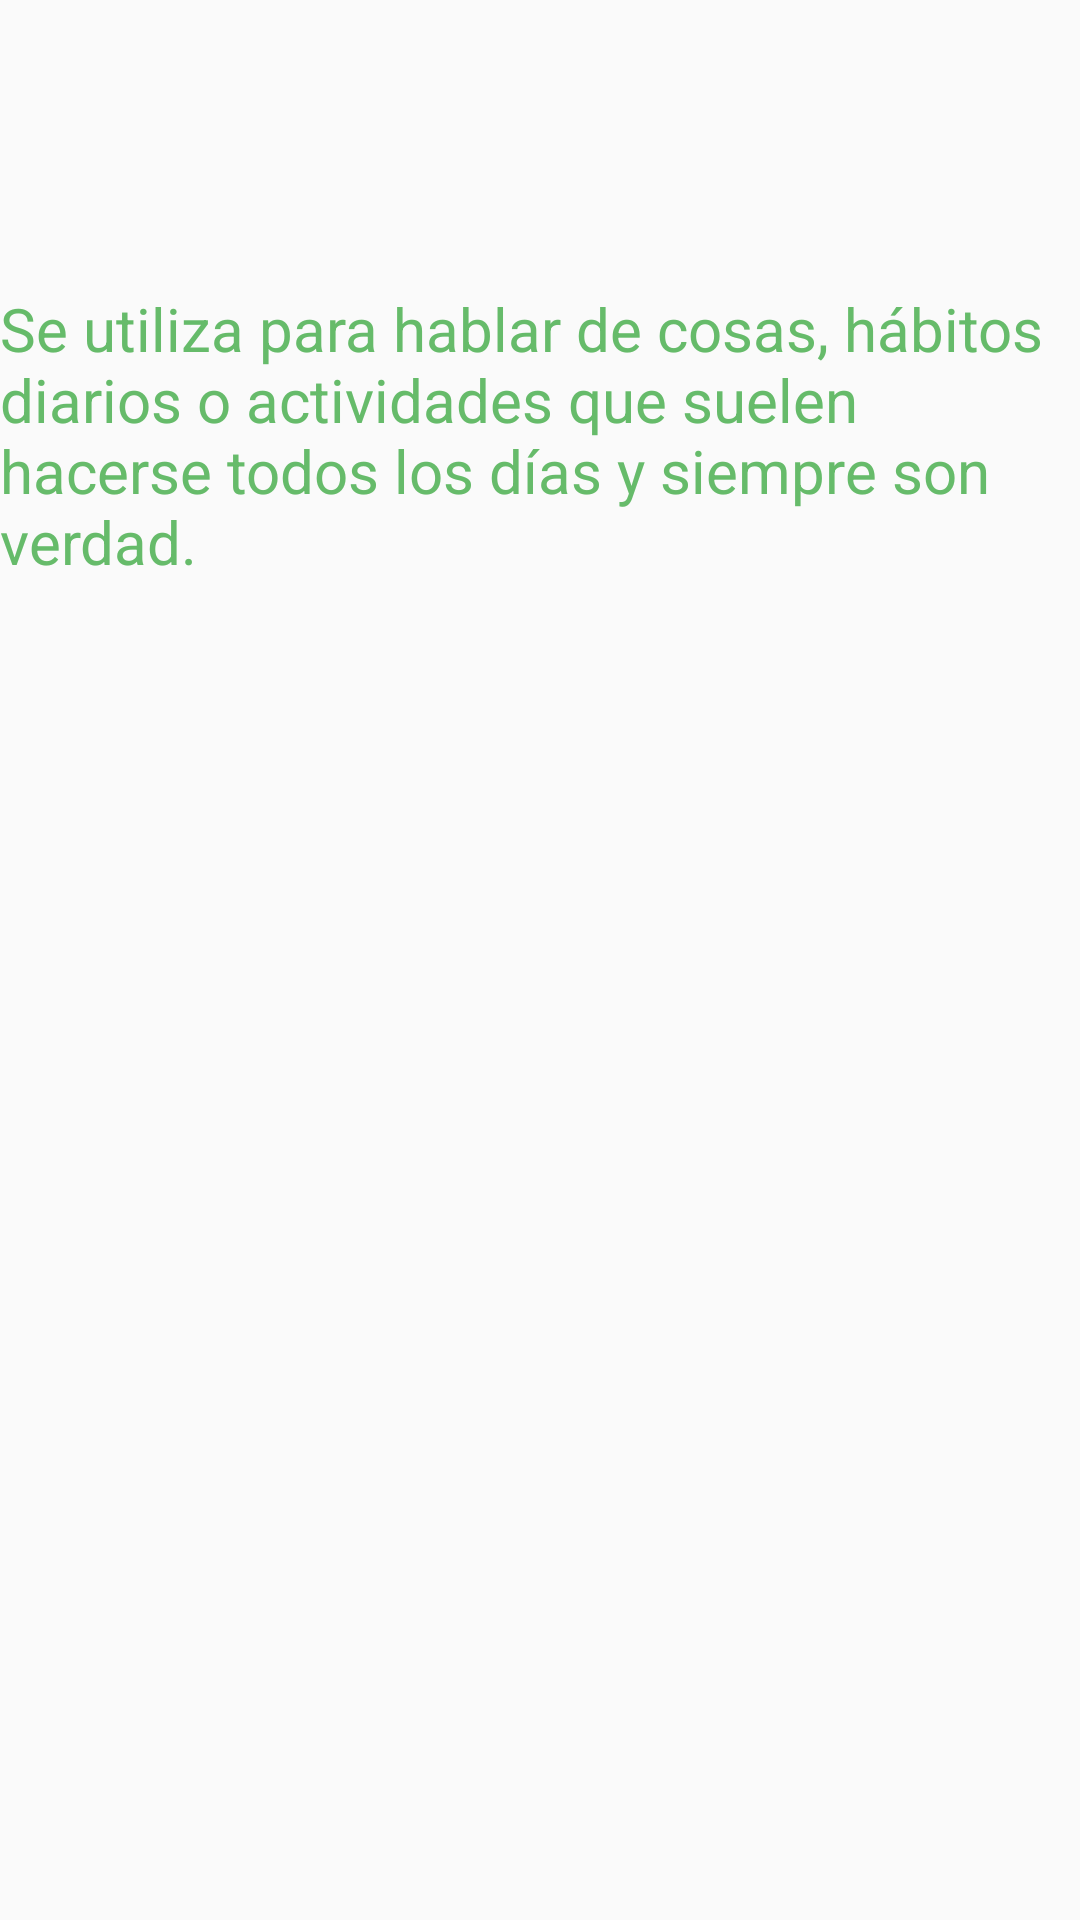

Reconstruct the res/layout file that produces this screen, plus the resources it refers to.
<!-- AndroidManifest.xml: application theme AppTheme -->
<!-- res/layout/fragment_verbs.xml -->
<?xml version="1.0" encoding="utf-8"?>
<androidx.drawerlayout.widget.DrawerLayout xmlns:android="http://schemas.android.com/apk/res/android"
    xmlns:app="http://schemas.android.com/apk/res-auto"
    android:id="@+id/drawer"
    android:layout_width="match_parent"
    android:layout_height="match_parent"
    android:fitsSystemWindows="true">
    <LinearLayout

        android:layout_width="match_parent"
        android:layout_height="wrap_content"
        android:orientation="vertical">
        <com.google.android.material.tabs.TabLayout
            android:id="@+id/tabsVerbs"
            app:tabMode="scrollable"
            android:layout_width="match_parent"
            android:layout_height="wrap_content" />



        <com.google.android.material.tabs.TabLayout
            android:id="@+id/tabsVerbs2"
            app:tabMode="scrollable"

            android:layout_width="match_parent"
            android:layout_height="wrap_content" />
        <ScrollView xmlns:android="http://schemas.android.com/apk/res/android"
            android:layout_width="match_parent"
            android:layout_height="match_parent"
            android:fillViewport="true">
            <LinearLayout
                android:layout_width="match_parent"
                android:layout_height="wrap_content"
                android:orientation="vertical">
                <TextView
                    android:id="@+id/definitionTimes"
                    android:textSize="20dp"
                    android:textColor="#66BB6A"
                    android:layout_width="match_parent"
                    android:layout_height="wrap_content"
                    android:text="Se utiliza para hablar de cosas, hábitos diarios o actividades que suelen hacerse todos los días y siempre son verdad."/>

                <FrameLayout
                    android:layout_width="match_parent"
                    android:layout_height="wrap_content"
                    >


                    <androidx.recyclerview.widget.RecyclerView
                        android:id="@+id/timesrecyclerview"
                        android:layout_width="match_parent"
                        android:layout_height="match_parent"
                        android:clipToPadding="false"
                        android:paddingBottom="16dp"
                        android:paddingTop="16dp"
                        android:scrollbars="vertical"
                        android:layout_marginBottom="?attr/actionBarSize"
                        app:layout_behavior="@string/appbar_scrolling_view_behavior"></androidx.recyclerview.widget.RecyclerView>
                </FrameLayout>
            </LinearLayout>
        </ScrollView>
    </LinearLayout>

    <androidx.coordinatorlayout.widget.CoordinatorLayout
        android:id="@+id/main_content"
        android:layout_width="match_parent"

        android:layout_height="match_parent">
    </androidx.coordinatorlayout.widget.CoordinatorLayout>

</androidx.drawerlayout.widget.DrawerLayout>
<!-- resources referenced by this layout -->
<resources>
  <style name="AppTheme" parent="AppTheme.Base" />
  <style name="AppTheme.Base" parent="Theme.AppCompat.Light.NoActionBar">
          
          <item name="colorPrimary">@color/colorPrimary</item>
          <item name="colorPrimaryDark">@color/colorPrimaryDark</item>
          <item name="colorAccent">@color/colorAccent</item>
  
      </style>
  <!-- not gathered from this repository: default colours our renderer supplied (Android Studio template values) -->
  <color name="colorPrimary">#FF6200EE</color>
  <color name="colorPrimaryDark">#FF3700B3</color>
  <color name="colorAccent">#FF03DAC5</color>
</resources>
